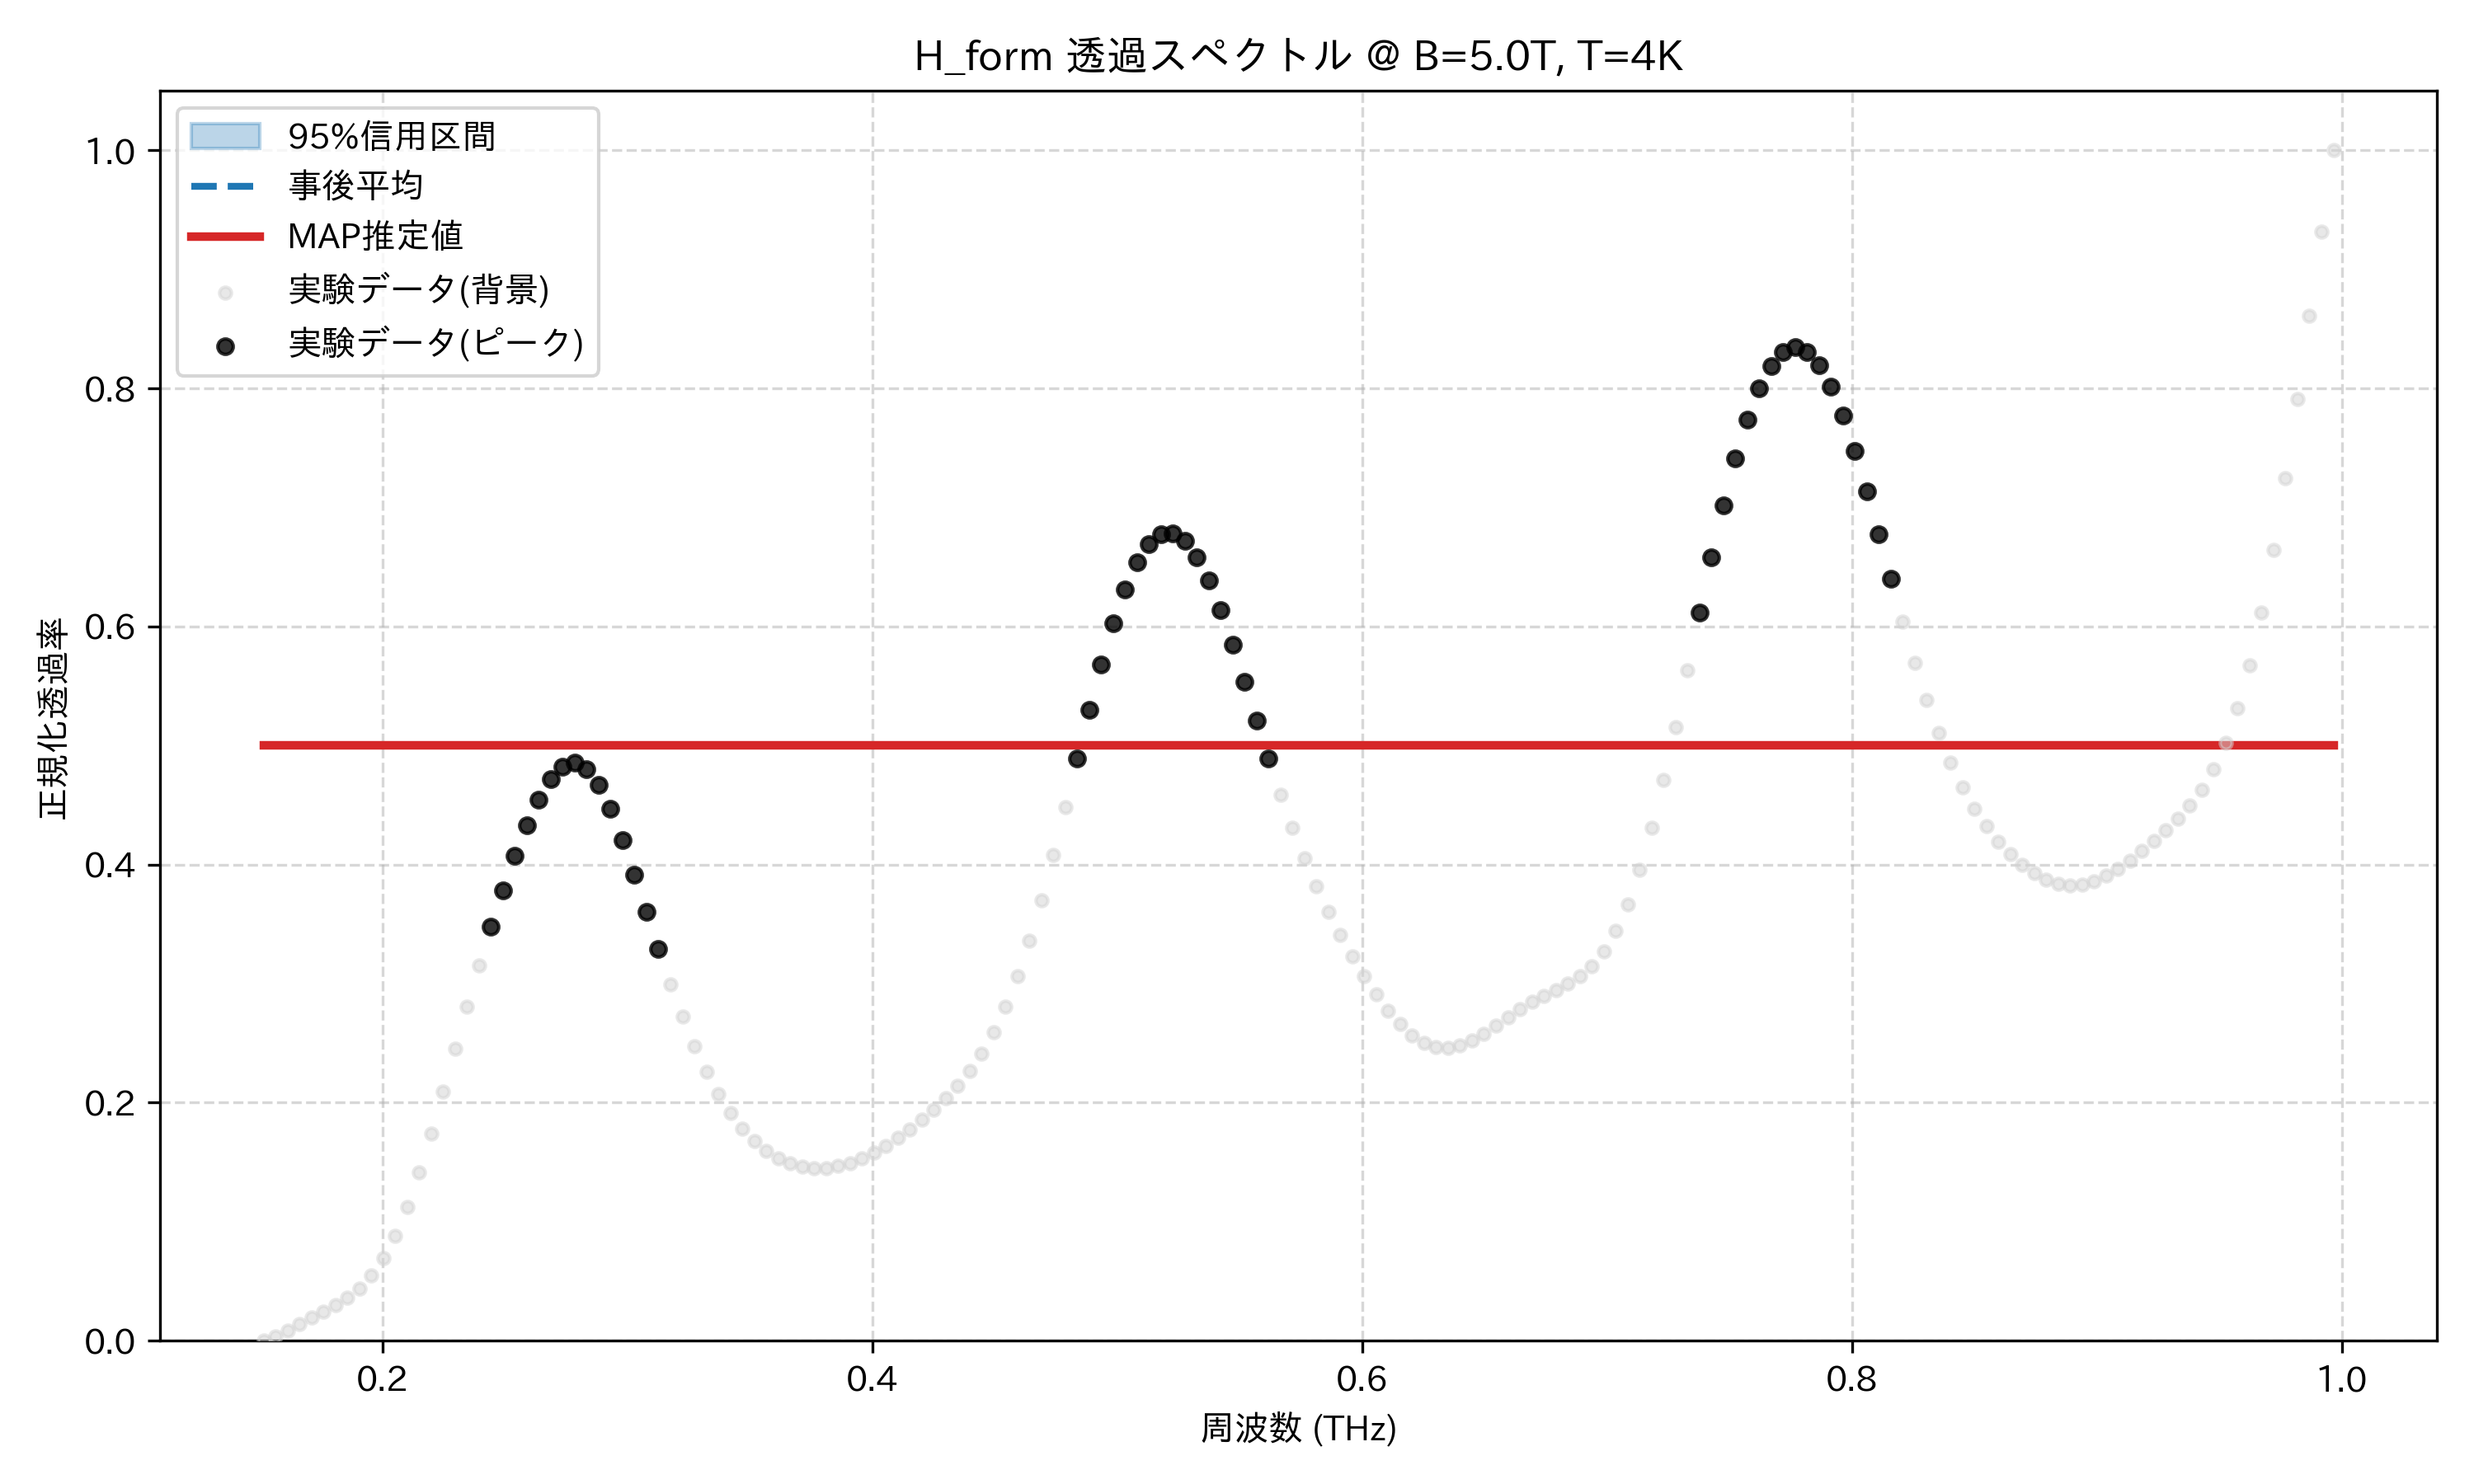

The table this chart was drawn from, first rows:
frequency_thz, mean_transmission, map_transmission, lower_95, upper_95, observed_normalized
0.1514, 0.5, 0.5, 0.5, 0.5, 0.0
0.1563, 0.5, 0.5, 0.5, 0.5, 0.003879
0.1612, 0.5, 0.5, 0.5, 0.5, 0.008792
0.1661, 0.5, 0.5, 0.5, 0.5, 0.01406
0.171, 0.5, 0.5, 0.5, 0.5, 0.0193
0.1759, 0.5, 0.5, 0.5, 0.5, 0.02448
0.1808, 0.5, 0.5, 0.5, 0.5, 0.0299
0.1856, 0.5, 0.5, 0.5, 0.5, 0.03616
0.1905, 0.5, 0.5, 0.5, 0.5, 0.04409
0.1954, 0.5, 0.5, 0.5, 0.5, 0.05473
0.2003, 0.5, 0.5, 0.5, 0.5, 0.06912
0.2052, 0.5, 0.5, 0.5, 0.5, 0.08815
0.2101, 0.5, 0.5, 0.5, 0.5, 0.1122
0.2149, 0.5, 0.5, 0.5, 0.5, 0.1411
0.2198, 0.5, 0.5, 0.5, 0.5, 0.1739
0.2247, 0.5, 0.5, 0.5, 0.5, 0.2091
0.2296, 0.5, 0.5, 0.5, 0.5, 0.2451
0.2345, 0.5, 0.5, 0.5, 0.5, 0.2808
0.2394, 0.5, 0.5, 0.5, 0.5, 0.3152
0.2443, 0.5, 0.5, 0.5, 0.5, 0.3479
0.2491, 0.5, 0.5, 0.5, 0.5, 0.3786
0.254, 0.5, 0.5, 0.5, 0.5, 0.4071
0.2589, 0.5, 0.5, 0.5, 0.5, 0.4327
0.2638, 0.5, 0.5, 0.5, 0.5, 0.4547
0.2687, 0.5, 0.5, 0.5, 0.5, 0.4717
0.2736, 0.5, 0.5, 0.5, 0.5, 0.4823
0.2785, 0.5, 0.5, 0.5, 0.5, 0.4855
0.2833, 0.5, 0.5, 0.5, 0.5, 0.4804
0.2882, 0.5, 0.5, 0.5, 0.5, 0.4672
0.2931, 0.5, 0.5, 0.5, 0.5, 0.4468
0.298, 0.5, 0.5, 0.5, 0.5, 0.4208
0.3029, 0.5, 0.5, 0.5, 0.5, 0.3913
0.3078, 0.5, 0.5, 0.5, 0.5, 0.3602
0.3127, 0.5, 0.5, 0.5, 0.5, 0.3293
0.3175, 0.5, 0.5, 0.5, 0.5, 0.2997
0.3224, 0.5, 0.5, 0.5, 0.5, 0.2723
0.3273, 0.5, 0.5, 0.5, 0.5, 0.2477
0.3322, 0.5, 0.5, 0.5, 0.5, 0.226
0.3371, 0.5, 0.5, 0.5, 0.5, 0.2072
0.342, 0.5, 0.5, 0.5, 0.5, 0.1914
0.3468, 0.5, 0.5, 0.5, 0.5, 0.1783
0.3517, 0.5, 0.5, 0.5, 0.5, 0.1677
0.3566, 0.5, 0.5, 0.5, 0.5, 0.1595
0.3615, 0.5, 0.5, 0.5, 0.5, 0.1533
0.3664, 0.5, 0.5, 0.5, 0.5, 0.1489
0.3713, 0.5, 0.5, 0.5, 0.5, 0.1462
0.3762, 0.5, 0.5, 0.5, 0.5, 0.145
0.381, 0.5, 0.5, 0.5, 0.5, 0.1452
0.3859, 0.5, 0.5, 0.5, 0.5, 0.1467
0.3908, 0.5, 0.5, 0.5, 0.5, 0.1494
0.3957, 0.5, 0.5, 0.5, 0.5, 0.1532
0.4006, 0.5, 0.5, 0.5, 0.5, 0.1581
0.4055, 0.5, 0.5, 0.5, 0.5, 0.1639
0.4104, 0.5, 0.5, 0.5, 0.5, 0.1705
0.4152, 0.5, 0.5, 0.5, 0.5, 0.1777
0.4201, 0.5, 0.5, 0.5, 0.5, 0.1856
0.425, 0.5, 0.5, 0.5, 0.5, 0.1941
0.4299, 0.5, 0.5, 0.5, 0.5, 0.2035
0.4348, 0.5, 0.5, 0.5, 0.5, 0.2141
0.4397, 0.5, 0.5, 0.5, 0.5, 0.2265
... 114 more rows
